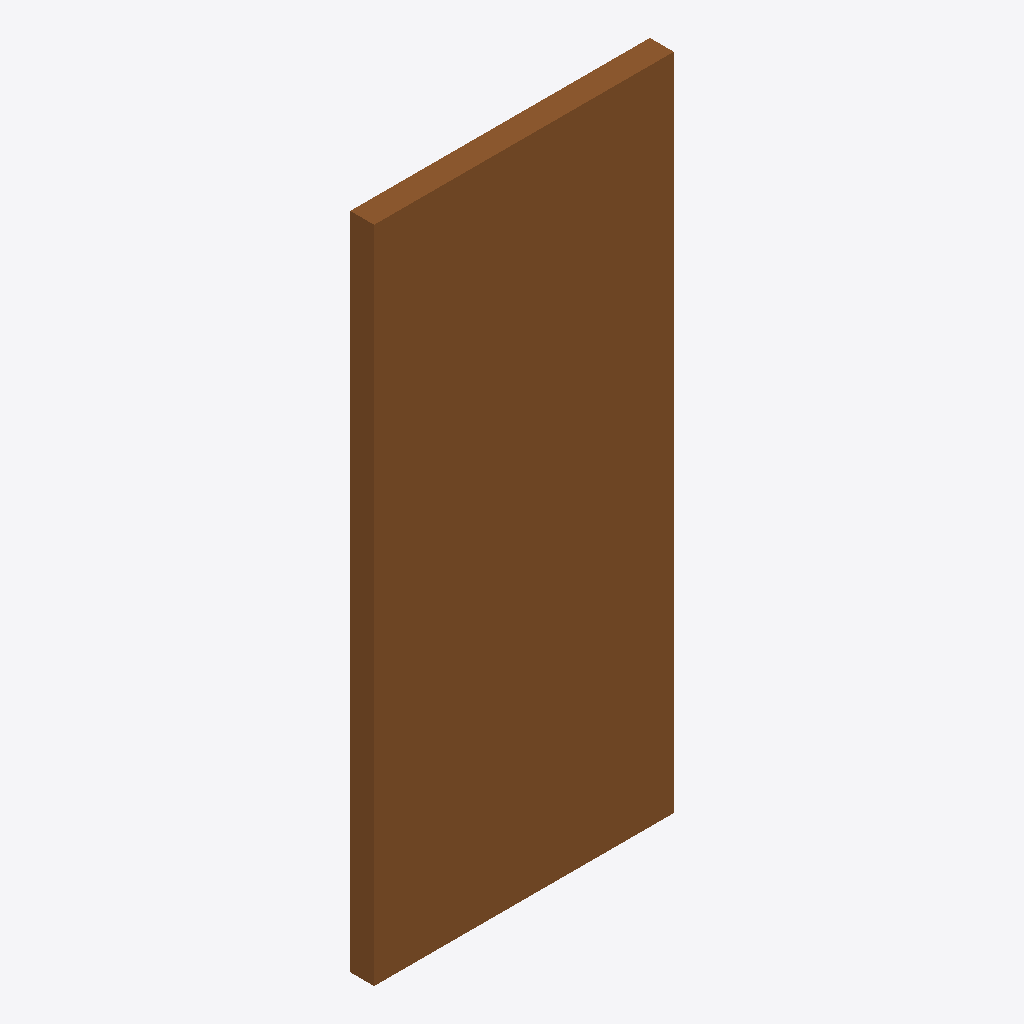
Isometric view of an IFC building model (IFC-SPF (STEP), schema IFC4, length unit millimetre), seen from the south-west, elements coloured by IFC class: 1 door (brown).
Extent 1.0 m × 0.1 m × 2.2 m (x, y, z). Storeys (1): Planta 0 at 0.00 m. Elements (1): 1 IfcDoor.

HEADER;
FILE_DESCRIPTION(('ViewDefinition [ReferenceView_V1.2]','Synthetic stand-in for the BESCOF catalogue door PTA-EXT-80'),'2;1');
FILE_NAME('PTA-EXT-80.synthetic.ifc','2026-10-10T00:00:00',('IFC Viewer Online'),('IFC Viewer Online'),'hand-written fixture','hand-written fixture','');
FILE_SCHEMA(('IFC4'));
ENDSEC;
DATA;
#40=IFCPROJECT('0H7vIJT$C42YApaV8YypEv',#5,'Catalogo BESCOF',$,$,$,$,(#34),#20);
#42=IFCSITE('1GRchZrCB9njrDe8mn3IZk',#5,'Emplazamiento',$,$,#41,$,$,.ELEMENT.,$,$,$,$,$);
#44=IFCBUILDING('1xdbjZt1nwni88x$gY45yc',#5,'Edificio',$,$,#43,$,$,.ELEMENT.,$,$,$);
#46=IFCBUILDINGSTOREY('0nZflWZ4hUKcKmk82LOyNt',#5,'Planta 0',$,$,#45,$,$,.ELEMENT.,0.0);
#67=IFCDOOR('36RSQ5m_VCNnKU83$Up2N5',#5,'PTA-EXT-80',$,$,#66,#65,'PTA-EXT-80-01',2200.0,1000.0,.DOOR.,.SINGLE_SWING_LEFT.,$);
ENDSEC;
